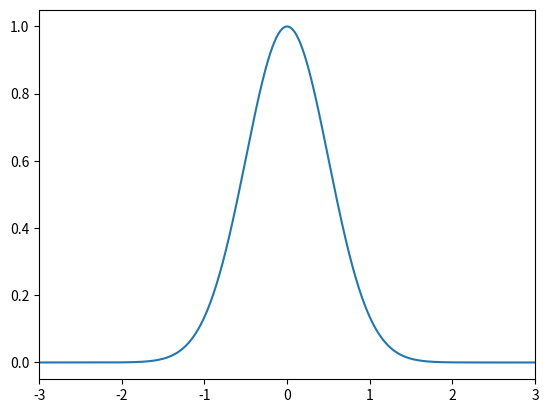

This figure's Python source:
import matplotlib.pyplot as plt 
import numpy as np
import scipy.integrate as sciInt

lam = 1

kap = 2*np.pi / lam

a = 3

L = a*lam

Nx = 100000

x = np.linspace(0,L, Nx)

u = lambda X : 2*np.sin(kap*X) + np.cos(2*kap*X) - 3*np.cos(7*kap*X)
u2 = lambda X : (2*np.sin(kap*X) + np.cos(2*kap*X) - 3*np.cos(7*kap*X))**2

amp = np.fft.fft(u(x))

# plt.plot(amp)
# plt.show()

freqs = np.fft.fftfreq(Nx, d = L/Nx)


# plt.plot(freqs,np.abs(amp)/(Nx))

# plt.xlim([-10, 10])

# plt.show()

s1 = sum(np.abs(amp/(Nx))**2)
sss = sciInt.quad(u2, 0 ,lam)
s2 = sss[0]
#print(sss)
print(s1-s2)
#print(s2)

x2 = np.linspace(-0.5, 0.5, Nx)

amp = np.fft.fft(u(x2))

freqs = np.fft.fftfreq(Nx, d = 1/Nx)

# plt.plot(freqs,np.abs(amp)/(Nx))
# plt.xlim([-10, 10])

# plt.show()

u3 = lambda X : np.exp(-2*(X - 0)**2)

x3 = np.linspace(-10,10,Nx)

amp3 = np.fft.fft(u3(x3))

freqs3 = np.fft.fftfreq(Nx, d = x3[1] - x3[0])

#plt.plot(freqs3,np.abs(amp3)/(Nx))
plt.xlim([-10, 10])

iffreq = np.fft.ifft(amp3)

plt.plot(x3, iffreq)

plt.xlim([-3, 3])

plt.show()

